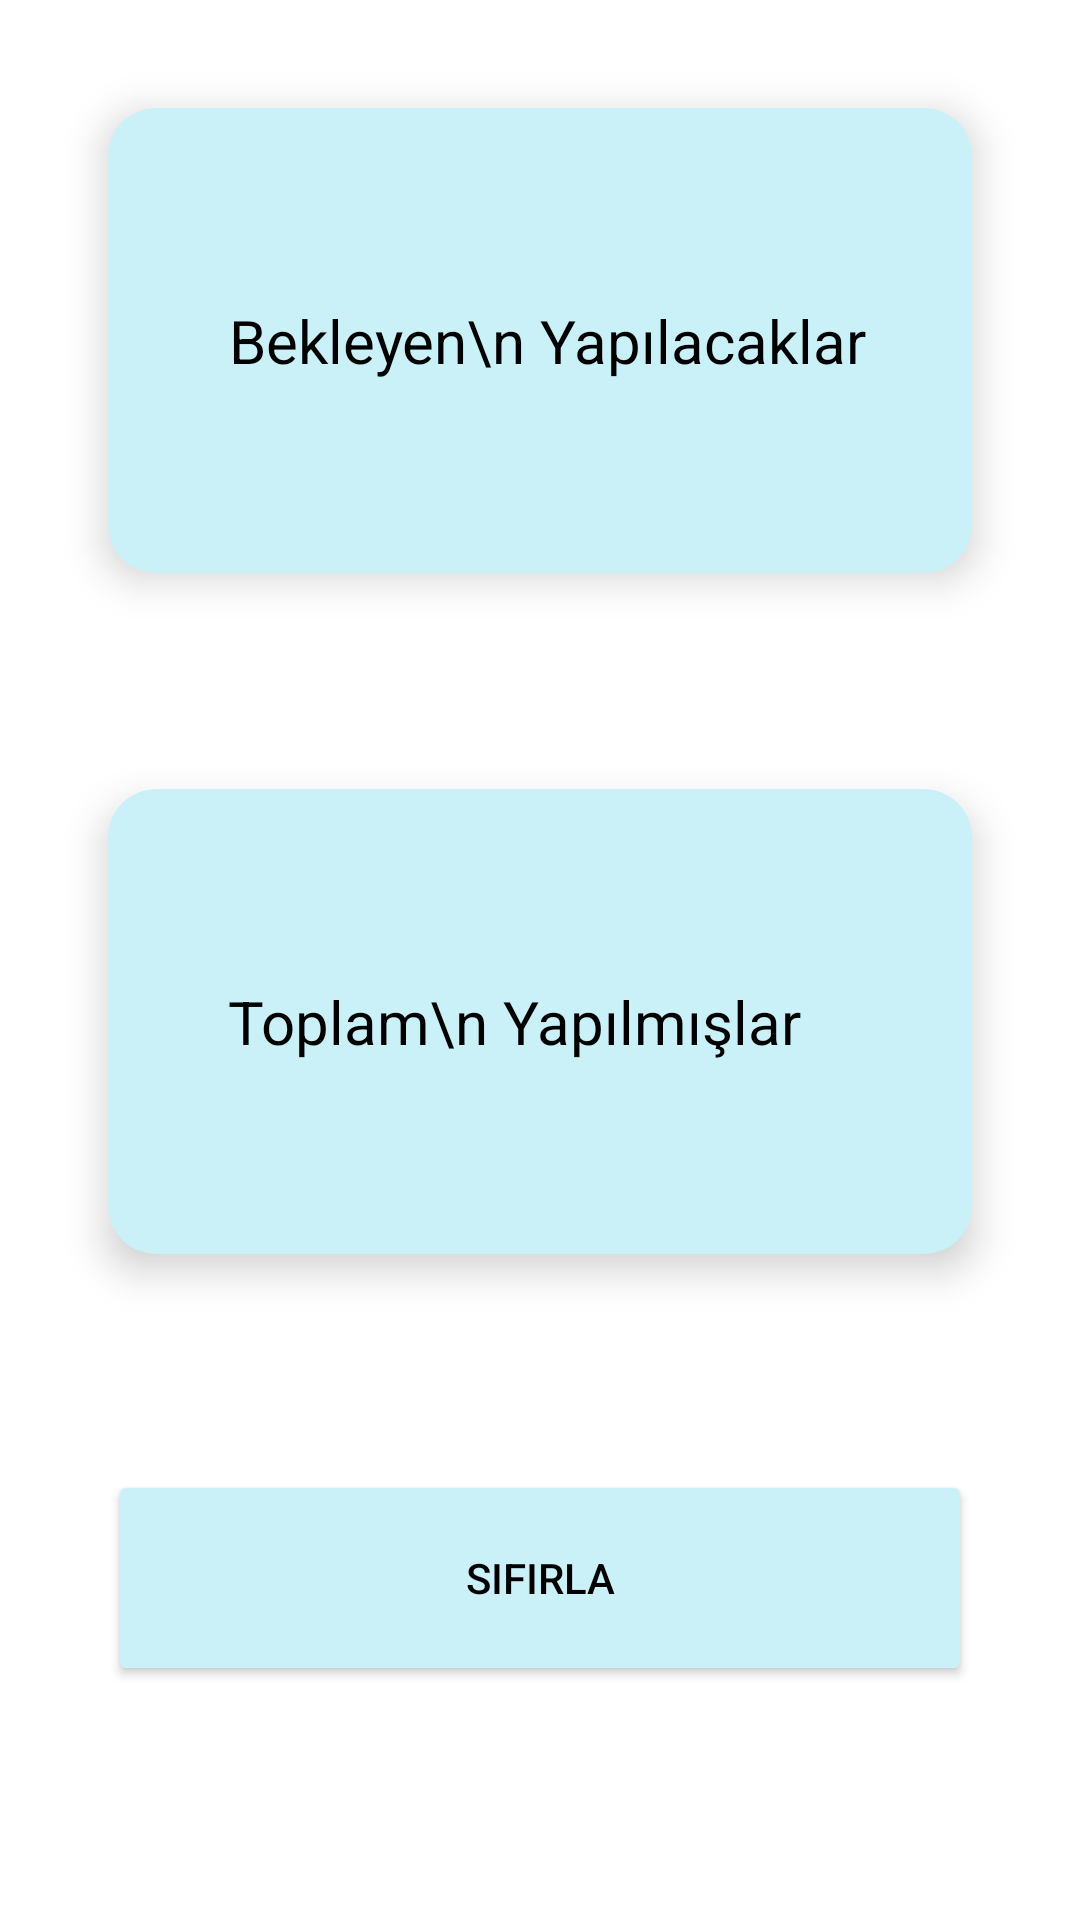

Produce the Android XML layout that renders to this screen, including the resource entries it uses.
<!-- AndroidManifest.xml: application theme Theme.ToDoApp -->
<!-- res/layout/profile_fragment.xml -->
<?xml version="1.0" encoding="utf-8"?>
<layout xmlns:android="http://schemas.android.com/apk/res/android"
    xmlns:app="http://schemas.android.com/apk/res-auto"
    xmlns:tools="http://schemas.android.com/tools">
    <ScrollView
        android:layout_width="match_parent"
        android:layout_height="match_parent">
        <LinearLayout
            android:layout_width="match_parent"
            android:layout_height="wrap_content"
            android:orientation="vertical"
            tools:context=".ui.profile.ProfileFragment">

            <com.google.android.material.card.MaterialCardView
                android:layout_width="match_parent"
                android:layout_height="wrap_content"
                android:layout_margin="36dp"
                android:backgroundTint="@color/secondary"
                app:cardCornerRadius="16dp"
                app:cardElevation="8dp">

                <androidx.constraintlayout.widget.ConstraintLayout
                    android:layout_width="match_parent"
                    android:layout_height="match_parent">

                    <TextView
                        android:id="@+id/activeToDos"
                        android:layout_width="wrap_content"
                        android:layout_height="wrap_content"
                        android:layout_marginStart="40dp"
                        android:layout_marginTop="64dp"
                        android:layout_marginEnd="64dp"
                        android:layout_marginBottom="64dp"
                        android:text="Bekleyen\n Yapılacaklar"
                        android:textAlignment="center"
                        android:textColor="@color/black"
                        android:textSize="20sp"
                        app:layout_constraintBottom_toBottomOf="parent"
                        app:layout_constraintStart_toStartOf="parent"
                        app:layout_constraintTop_toTopOf="parent" />

                    <TextView
                        android:id="@+id/activeCount"
                        android:layout_width="wrap_content"
                        android:layout_height="wrap_content"
                        android:layout_marginEnd="72dp"
                        android:textAlignment="center"
                        android:textColor="@color/black"
                        android:textSize="24sp"
                        android:textStyle="bold"
                        app:layout_constraintBottom_toTopOf="@id/importantCount"
                        app:layout_constraintEnd_toEndOf="parent"
                        app:layout_constraintTop_toTopOf="parent"
                        app:layout_constraintVertical_chainStyle="packed"
                        tools:text="15" />

                    <TextView
                        android:id="@+id/importantCount"
                        android:layout_width="wrap_content"
                        android:layout_height="wrap_content"
                        android:layout_marginTop="4dp"
                        android:textAlignment="center"
                        android:textColor="@color/important"
                        android:textSize="20sp"
                        android:textStyle="bold"
                        app:layout_constraintBottom_toBottomOf="parent"
                        app:layout_constraintEnd_toEndOf="@id/activeCount"
                        app:layout_constraintStart_toStartOf="@id/activeCount"
                        app:layout_constraintTop_toBottomOf="@id/activeCount"
                        app:layout_constraintVertical_chainStyle="packed"
                        tools:text="12 Önemli" />
                </androidx.constraintlayout.widget.ConstraintLayout>
            </com.google.android.material.card.MaterialCardView>

            <com.google.android.material.card.MaterialCardView
                android:layout_width="match_parent"
                android:layout_height="wrap_content"
                android:layout_margin="36dp"
                android:backgroundTint="@color/secondary"
                app:cardCornerRadius="16dp"
                app:cardElevation="8dp">

                <androidx.constraintlayout.widget.ConstraintLayout
                    android:layout_width="match_parent"
                    android:layout_height="match_parent">

                    <TextView
                        android:id="@+id/doneToDos"
                        android:layout_width="wrap_content"
                        android:layout_height="wrap_content"
                        android:layout_marginStart="40dp"
                        android:layout_marginTop="64dp"
                        android:layout_marginEnd="64dp"
                        android:layout_marginBottom="64dp"
                        android:text="Toplam\n Yapılmışlar"
                        android:textAlignment="center"
                        android:textColor="@color/black"
                        android:textSize="20sp"
                        app:layout_constraintBottom_toBottomOf="parent"
                        app:layout_constraintStart_toStartOf="parent"
                        app:layout_constraintTop_toTopOf="parent" />

                    <TextView
                        android:id="@+id/doneCount"
                        android:layout_width="wrap_content"
                        android:layout_height="wrap_content"
                        android:layout_marginEnd="72dp"
                        android:textAlignment="center"
                        android:textColor="@color/black"
                        android:textSize="24sp"
                        android:textStyle="bold"
                        app:layout_constraintBottom_toBottomOf="parent"
                        app:layout_constraintEnd_toEndOf="parent"
                        app:layout_constraintTop_toTopOf="parent"
                        app:layout_constraintVertical_chainStyle="packed"
                        tools:text="12" />

                </androidx.constraintlayout.widget.ConstraintLayout>

            </com.google.android.material.card.MaterialCardView>

            <Button
                android:id="@+id/resetButton"
                android:layout_width="match_parent"
                android:layout_height="72dp"
                android:backgroundTint="@color/secondary"
                android:layout_margin="36dp"
                android:textColor="@color/black"
                android:text="@string/reset" />

        </LinearLayout>
    </ScrollView>
</layout>
<!-- resources referenced by this layout -->
<resources>
  <color name="black">#FF000000</color>
  <color name="important">#A61E1E</color>
  <color name="secondary">#caf0f8</color>
  <string name="reset">Sıfırla</string>
  <style name="Theme.ToDoApp" parent="Theme.MaterialComponents.DayNight.NoActionBar">
          
          <item name="colorPrimary">@color/primary</item>
          <item name="colorPrimaryVariant">@color/secondary</item>
          <item name="colorOnPrimary">@color/white</item>
          
          <item name="colorSecondary">@color/teal_200</item>
          <item name="colorSecondaryVariant">@color/teal_700</item>
          <item name="colorOnSecondary">@color/black</item>
          
          <item name="android:statusBarColor" tools:targetApi="l">?attr/colorPrimaryVariant</item>
          
      </style>
  <color name="primary">#ADE8F4</color>
  <color name="white">#FFFFFFFF</color>
  <color name="teal_200">#FF03DAC5</color>
  <color name="teal_700">#FF018786</color>
</resources>
